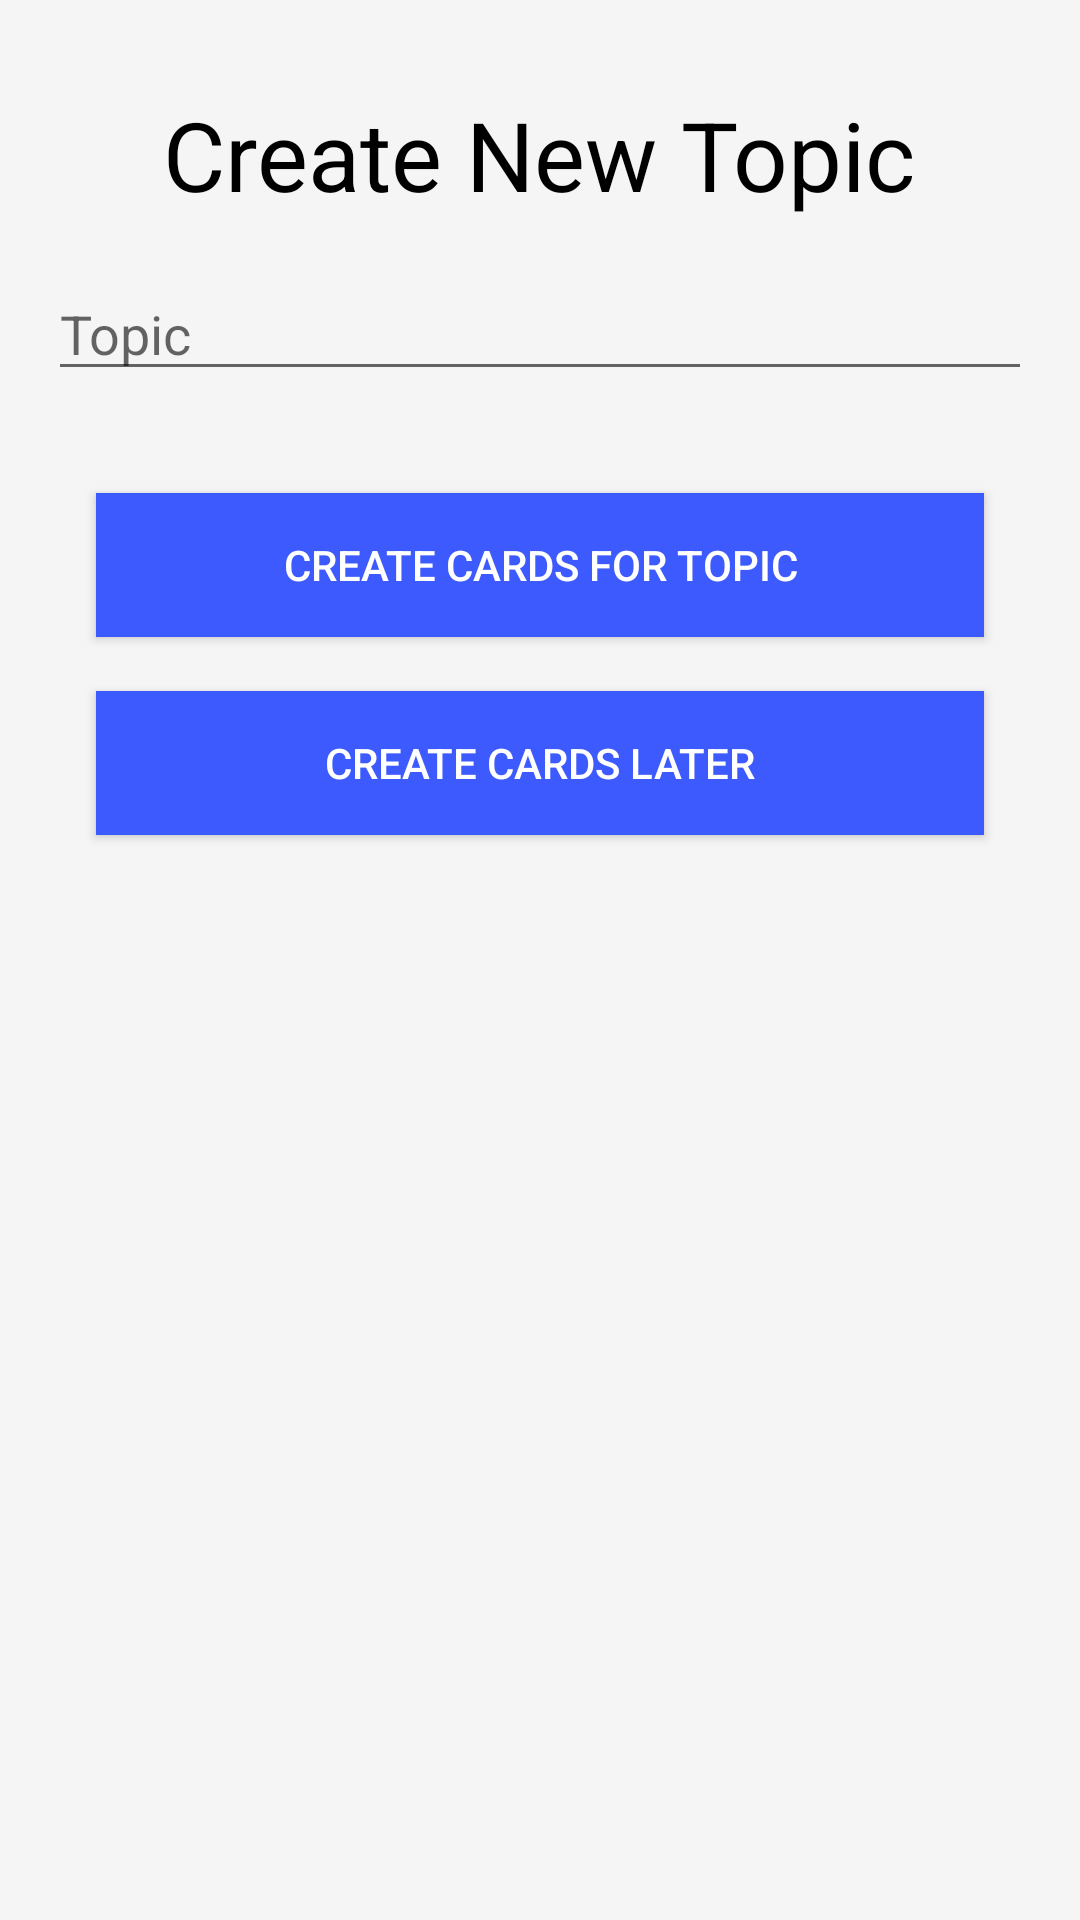

Produce the Android XML layout that renders to this screen, including the resource entries it uses.
<!-- AndroidManifest.xml: application theme AppTheme -->
<!-- res/layout/activity_create_new_topic.xml -->
<?xml version="1.0" encoding="utf-8"?>
<ScrollView
    xmlns:android="http://schemas.android.com/apk/res/android"
    android:layout_width="match_parent"
    android:layout_height="match_parent"
    android:fillViewport="true"
    android:background="#f5f5f5">

    <RelativeLayout
        android:layout_width="match_parent"
        android:layout_height="match_parent">

        <TextView
            android:id="@+id/createNewTopic"
            style="@style/ActivityTitle"
            android:text="@string/create_new_topic" />

        <AutoCompleteTextView
            android:id="@+id/autoCompleteTopics"
            style="@style/AutoCompleteTopicSubTopic"
            android:layout_below="@+id/createNewTopic"
            android:completionThreshold="1"
            android:hint="@string/topic" />

        <Button
            android:id="@+id/createWithCards"
            android:layout_width="match_parent"
            android:layout_height="wrap_content"
            android:text="@string/create_cards_for_topic"
            android:layout_marginLeft="32dp"
            android:layout_marginRight="32dp"
            android:layout_marginTop="18dp"
            android:layout_below="@+id/autoCompleteTopics"
            android:layout_centerHorizontal="true"
            android:onClick="createWithCards"
            android:background="#3d5afe"
            android:textColor="#ffffff"
            android:textSize="14sp"/>

        <Button
            android:id="@+id/createWithoutCards"
            android:layout_width="match_parent"
            android:layout_height="wrap_content"
            android:text="@string/create_cards_later"
            android:layout_marginLeft="32dp"
            android:layout_marginRight="32dp"
            android:layout_marginTop="18dp"
            android:layout_below="@+id/createWithCards"
            android:layout_alignParentLeft="true"
            android:layout_alignParentStart="true"
            android:onClick="createCardsLater"
            android:background="#3d5afe"
            android:textColor="#ffffff"
            android:textSize="14sp"/>

    </RelativeLayout>

</ScrollView>
<!-- resources referenced by this layout -->
<resources>
  <string name="create_cards_for_topic">Create Cards For Topic</string>
  <string name="create_cards_later">Create Cards Later</string>
  <string name="create_new_topic">Create New Topic</string>
  <string name="topic">Topic</string>
  <style name="ActivityTitle">
          <item name="android:layout_width">wrap_content</item>
          <item name="android:layout_height">wrap_content</item>
          <item name="android:layout_alignParentTop">true</item>
          <item name="android:layout_centerHorizontal">true</item>
          <item name="android:layout_marginTop">30dp</item>
          <item name="android:textColor">@android:color/black</item>
          <item name="android:textSize">32sp</item>
      </style>
  <style name="AutoCompleteTopicSubTopic">
          <item name="android:layout_width">match_parent</item>
          <item name="android:layout_height">wrap_content</item>
          <item name="android:layout_centerHorizontal">true</item>
          <item name="android:layout_margin">16dp</item>
          <item name="android:textColor">@android:color/black</item>
      </style>
  <style name="AppTheme" parent="Theme.AppCompat.Light.DarkActionBar">
          
          <item name="colorPrimary">@color/colorPrimary</item>
          <item name="colorPrimaryDark">@color/colorPrimaryDark</item>
          <item name="colorAccent">@color/colorAccent</item>
      </style>
  <color name="colorPrimary">#2196F3</color>
  <color name="colorPrimaryDark">#1976D2</color>
  <color name="colorAccent">#FFC107</color>
</resources>
